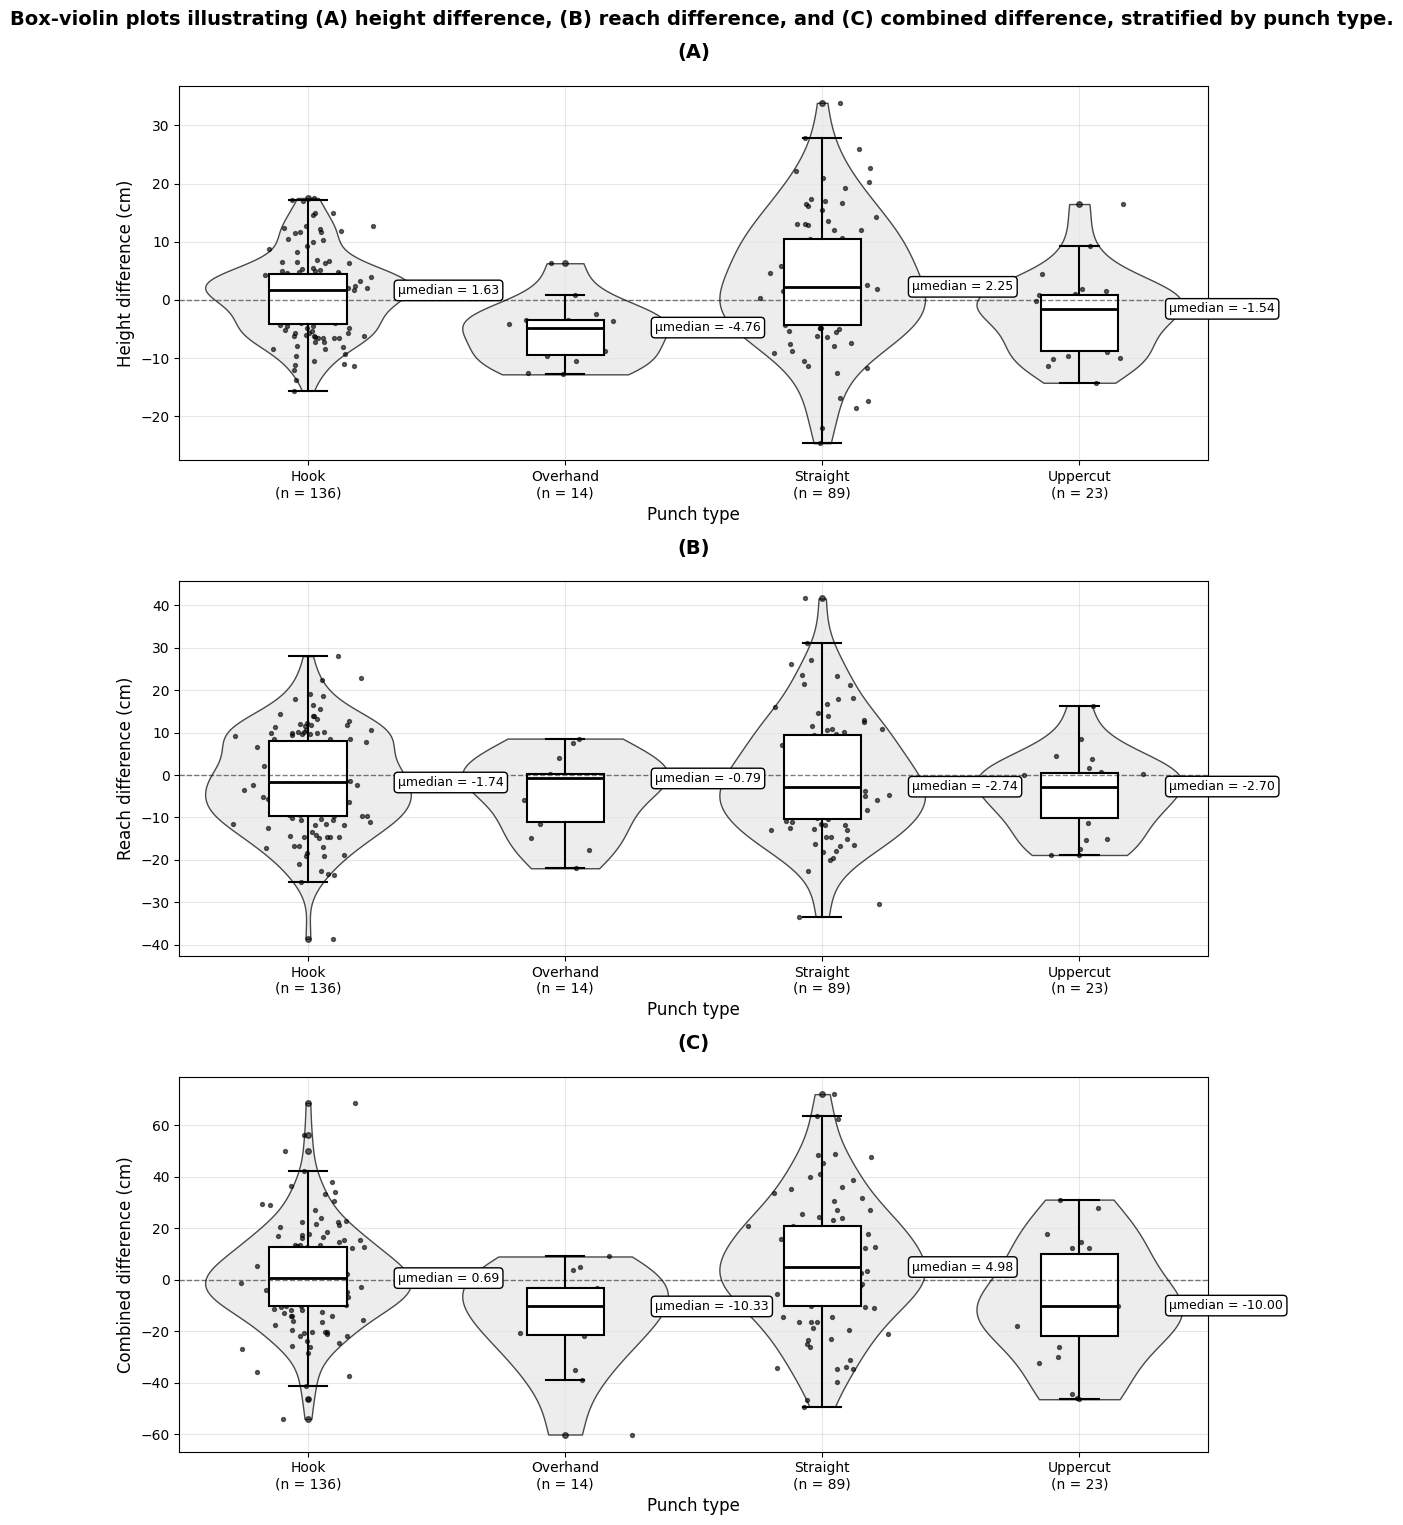
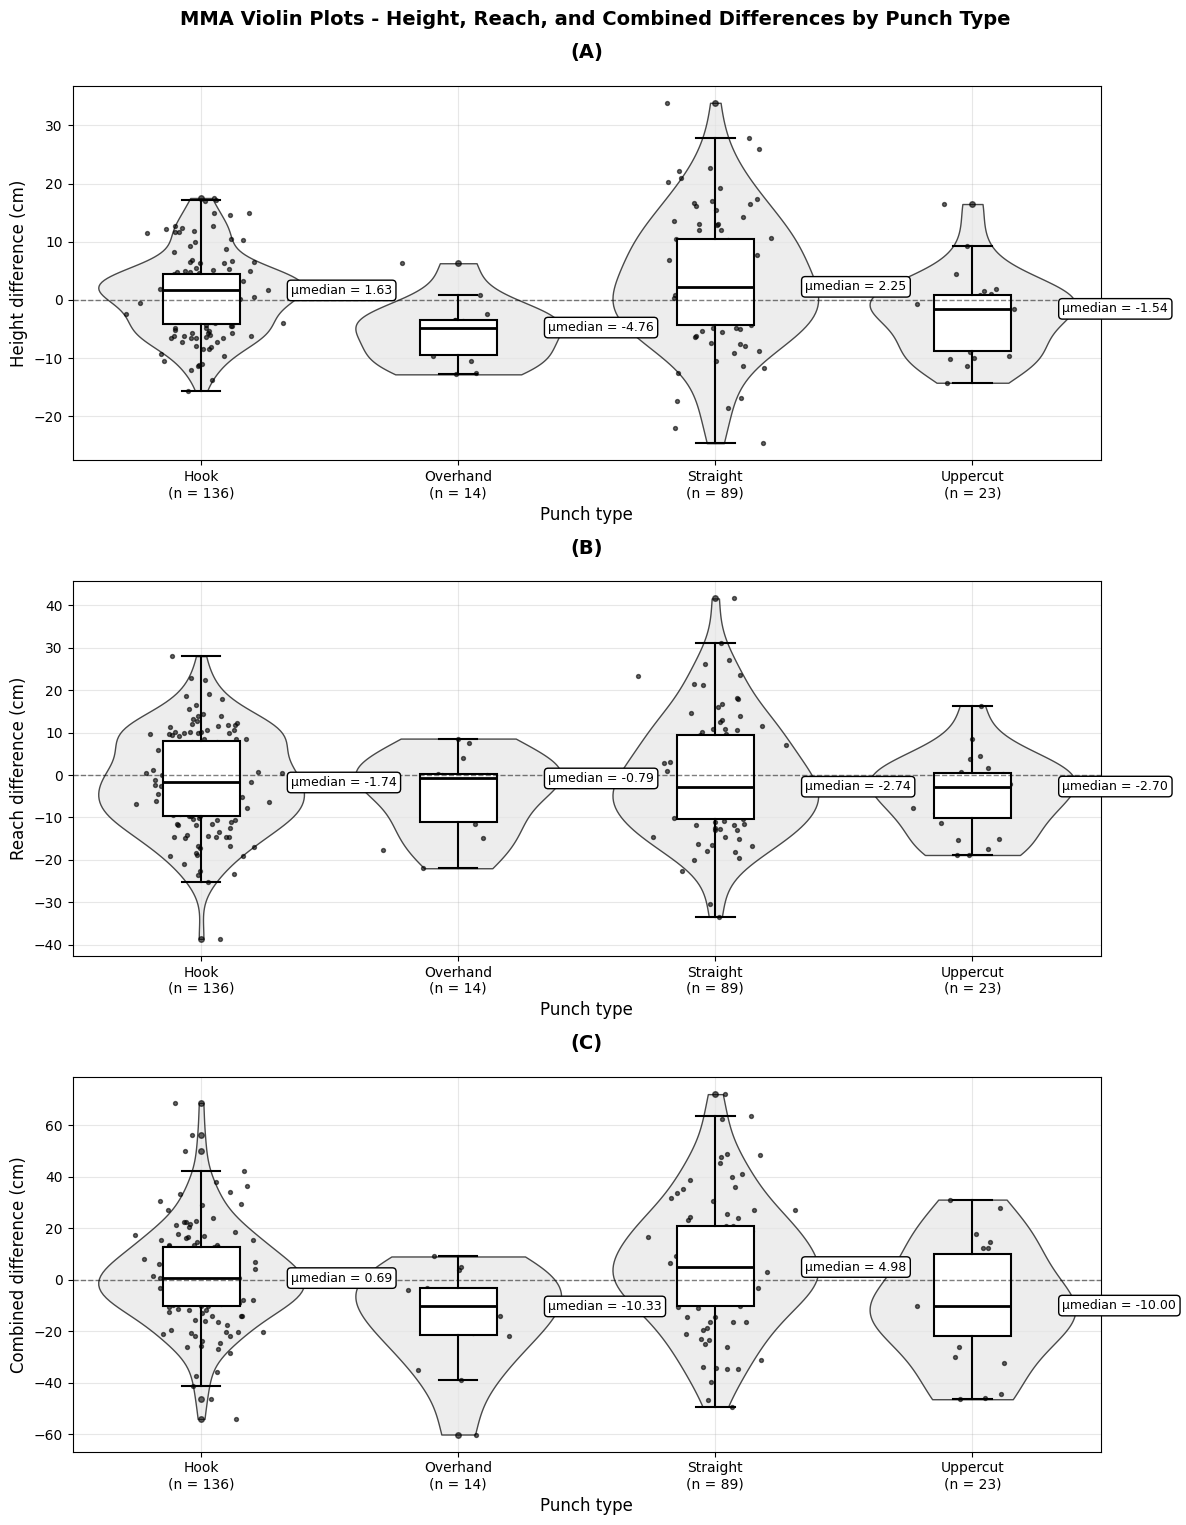

Source code (Python) for these figures, in order:
# Import necessary libraries for data analysis and visualisation
import pandas as pd
import numpy as np
import matplotlib.pyplot as plt
import seaborn as sns
from scipy import stats
import warnings
warnings.filterwarnings('ignore')

# Set random seed for reproducible results
np.random.seed(42)

# Set up plotting style
plt.style.use('default')
sns.set_palette("husl")

print("Libraries imported successfully")
print("Ready to create violin plots.")

# We'll create pseudo data that matches the patterns from the original study

# Sample sizes for each punch type (matching the study)
hook_fights = 136
overhand_fights = 14  
straight_fights = 89
uppercut_fights = 23

# Set random seed so everyone gets the same "random" data
np.random.seed(42)

# Create empty lists to store our data
punch_types = []
height_diffs = []
reach_diffs = []
combined_diffs = []

# Generate data for Hook punches (slight positive bias - taller fighters have small advantage)
for i in range(hook_fights):
    punch_types.append('Hook')
    height_diff = np.random.normal(0, 8)  # Random number around 0 with spread of 8
    reach_diff = np.random.normal(0.28, 12)  # Random number around 0.28 with spread of 12
    combined_diff = height_diff + reach_diff + np.random.normal(0.4, 15)
    
    height_diffs.append(height_diff)
    reach_diffs.append(reach_diff)
    combined_diffs.append(combined_diff)

# Generate data for Overhand punches (shorter fighters have advantage)
for i in range(overhand_fights):
    punch_types.append('Overhand')
    height_diff = np.random.normal(-4, 5)  # Negative bias (shorter fighters win more)
    reach_diff = np.random.normal(-5.43, 8)
    combined_diff = height_diff + reach_diff + np.random.normal(-7.93, 12)
    
    height_diffs.append(height_diff)
    reach_diffs.append(reach_diff)
    combined_diffs.append(combined_diff)

# Generate data for Straight punches (taller fighters have advantage)
for i in range(straight_fights):
    punch_types.append('Straight')
    height_diff = np.random.normal(3, 12)  # Positive bias (taller fighters win more)
    reach_diff = np.random.normal(1.63, 13)
    combined_diff = height_diff + reach_diff + np.random.normal(3.62, 18)
    
    height_diffs.append(height_diff)
    reach_diffs.append(reach_diff)
    combined_diffs.append(combined_diff)

# Generate data for Uppercut punches (shorter fighters have slight advantage)
for i in range(uppercut_fights):
    punch_types.append('Uppercut')
    height_diff = np.random.normal(-4, 8)  # Negative bias (shorter fighters win more)
    reach_diff = np.random.normal(-1.74, 10)
    combined_diff = height_diff + reach_diff + np.random.normal(-4.13, 16)
    
    height_diffs.append(height_diff)
    reach_diffs.append(reach_diff)
    combined_diffs.append(combined_diff)

# Create a table (DataFrame) with all our data
# Think of this like creating a spreadsheet with columns and rows
mma_data = pd.DataFrame({
    'punch_type': punch_types,
    'height_difference': height_diffs,
    'reach_difference': reach_diffs,
    'combined_difference': combined_diffs
})

# Display basic information about the data we created
print("MMA Fight Data Generated")
print(f"Total fights analysed: {len(mma_data)}")
print("\nFights by punch type:")
print(mma_data['punch_type'].value_counts())

# Show first few rows
print("\nFirst 5 rows of data:")
print(mma_data.head())

# Let's look at the basic statistics for each punch type
# This helps us understand the patterns in the data

measurements = ['height_difference', 'reach_difference', 'combined_difference']

for measurement in measurements:
    print(f"\n{measurement.replace('_', ' ').title()} Statistics:")
    print("-" * 50)
    
    # Look at each punch type
    for punch_type in ['Hook', 'Overhand', 'Straight', 'Uppercut']:
        # Filter data for this punch type only
        data_for_this_punch = mma_data[mma_data['punch_type'] == punch_type][measurement]
        
        # Calculate basic statistics
        median_val = data_for_this_punch.median()  # Middle value when sorted
        mean_val = data_for_this_punch.mean()     # Average value
        n = len(data_for_this_punch)              # Number of fights
        
        print(f"{punch_type:>10} (n={n:>3}): Median = {median_val:>6.2f} cm, Mean = {mean_val:>6.2f} cm")

print("\n" + "="*60)
print("Key Insights:")
print("• Positive values = Winner was taller/had longer reach")
print("• Negative values = Winner was shorter/had shorter reach")
print("• Different punch types show different patterns")

# Create a figure with 3 subplots (one for each measurement)
# Think of this like creating 3 empty canvases stacked vertically
fig, axes = plt.subplots(3, 1, figsize=(12, 16))

# Add a main title for all plots
fig.suptitle('Box-violin plots illustrating (A) height difference, (B) reach difference, and (C) combined difference, stratified by punch type.', 
             fontsize=14, fontweight='bold', y=0.95)

# We'll create the same plot 3 times, once for each measurement
measurements_to_plot = [
    ('height_difference', 'Height difference (cm)', '(A)'),
    ('reach_difference', 'Reach difference (cm)', '(B)'),
    ('combined_difference', 'Combined difference (cm)', '(C)')
]

# Loop through each measurement and create a plot
for plot_num, (measure_name, y_label, title) in enumerate(measurements_to_plot):
    
    # Get the current subplot (canvas)
    ax = axes[plot_num]
    
    # Prepare data for each punch type
    punch_types = ['Hook', 'Overhand', 'Straight', 'Uppercut']
    data_by_punch = []
    
    for punch_type in punch_types:
        # Get all values for this punch type and measurement
        values = mma_data[mma_data['punch_type'] == punch_type][measure_name].values
        data_by_punch.append(values)
    
    # Create violin plots (the main "blob" shapes)
    # These show the distribution of data - wider parts mean more data points at that value
    parts = ax.violinplot(data_by_punch, positions=[1, 2, 3, 4], widths=0.8, 
                         showmeans=False, showmedians=False, showextrema=False)
    
    # Style the violin plots to look like the research paper
    for pc in parts['bodies']:
        pc.set_facecolor('#E6E6E6')  # Light grey colour
        pc.set_edgecolor('black')    # Black outline
        pc.set_linewidth(1)
        pc.set_alpha(0.7)            # Slightly transparent
    
    # Add box plots inside the violins
    # Box plots show median, quartiles, and outliers
    bp = ax.boxplot(data_by_punch, positions=[1, 2, 3, 4], widths=0.3, 
                   patch_artist=True,
                   boxprops=dict(facecolor='white', color='black', linewidth=1.5),
                   medianprops=dict(color='black', linewidth=2),
                   whiskerprops=dict(color='black', linewidth=1.5),
                   capprops=dict(color='black', linewidth=1.5),
                   flierprops=dict(marker='o', markerfacecolor='black', markersize=4, alpha=0.6))
    
    # Add individual data points as dots
    for i, punch_type in enumerate(punch_types):
        y_data = mma_data[mma_data['punch_type'] == punch_type][measure_name].values
        # Add some random spread (jitter) so dots don't overlap exactly
        x_data = np.random.normal(i+1, 0.1, len(y_data))
        ax.scatter(x_data, y_data, alpha=0.6, s=8, color='black')
    
    # Add median value labels (those little boxes with numbers)
    for i, punch_type in enumerate(punch_types):
        median_val = mma_data[mma_data['punch_type'] == punch_type][measure_name].median()
        
        # Create a text box showing the median value
        ax.text(i+1.35, median_val, f'μmedian = {median_val:.2f}', 
                bbox=dict(boxstyle='round,pad=0.3', facecolor='white', edgecolor='black'),
                fontsize=9, ha='left', va='center')
    
    # Customise the plot appearance
    ax.set_title(title, fontsize=14, fontweight='bold', pad=20)
    ax.set_ylabel(y_label, fontsize=12)
    ax.set_xlabel('Punch type', fontsize=12)
    
    # Set x-axis labels with sample sizes
    sample_sizes = [len(mma_data[mma_data['punch_type'] == pt]) for pt in punch_types]
    x_labels = [f"{pt}\n(n = {n})" for pt, n in zip(punch_types, sample_sizes)]
    ax.set_xticks([1, 2, 3, 4])
    ax.set_xticklabels(x_labels)
    
    # Add horizontal line at zero (no advantage either way)
    ax.axhline(y=0, color='black', linestyle='--', alpha=0.5, linewidth=1)
    
    # Add grid for easier reading
    ax.grid(True, alpha=0.3)
    ax.set_axisbelow(True)  # Put grid behind the data

# Adjust spacing between plots
plt.tight_layout(rect=[0, 0, 1, 0.96])
plt.show()

print("Violin plots created successfully")
print("\nThese plots show how physical advantages (height and reach) relate to")
print("fighting success for different punch types in MMA.")

# Save the data to a CSV file (like an Excel spreadsheet)
mma_data.to_csv('mma_fight_data.csv', index=False)
print("Data saved to 'mma_fight_data.csv'")

# Save the plots as a high-resolution image
# We need to recreate the plots to save them properly
fig, axes = plt.subplots(3, 1, figsize=(12, 16))
fig.suptitle('MMA Violin Plots - Height, Reach, and Combined Differences by Punch Type', 
             fontsize=14, fontweight='bold', y=0.95)

# Recreate the plots (same code as before, but condensed)
measurements_to_plot = [
    ('height_difference', 'Height difference (cm)', '(A)'),
    ('reach_difference', 'Reach difference (cm)', '(B)'),
    ('combined_difference', 'Combined difference (cm)', '(C)')
]

for plot_num, (measure_name, y_label, title) in enumerate(measurements_to_plot):
    ax = axes[plot_num]
    punch_types = ['Hook', 'Overhand', 'Straight', 'Uppercut']
    data_by_punch = [mma_data[mma_data['punch_type'] == pt][measure_name].values for pt in punch_types]
    
    # Create violin and box plots
    parts = ax.violinplot(data_by_punch, positions=[1, 2, 3, 4], widths=0.8, 
                         showmeans=False, showmedians=False, showextrema=False)
    
    for pc in parts['bodies']:
        pc.set_facecolor('#E6E6E6')
        pc.set_edgecolor('black')
        pc.set_linewidth(1)
        pc.set_alpha(0.7)
    
    bp = ax.boxplot(data_by_punch, positions=[1, 2, 3, 4], widths=0.3, patch_artist=True,
                   boxprops=dict(facecolor='white', color='black', linewidth=1.5),
                   medianprops=dict(color='black', linewidth=2),
                   whiskerprops=dict(color='black', linewidth=1.5),
                   capprops=dict(color='black', linewidth=1.5),
                   flierprops=dict(marker='o', markerfacecolor='black', markersize=4, alpha=0.6))
    
    # Add scatter points and median labels
    for i, punch_type in enumerate(punch_types):
        y_data = mma_data[mma_data['punch_type'] == punch_type][measure_name].values
        x_data = np.random.normal(i+1, 0.1, len(y_data))
        ax.scatter(x_data, y_data, alpha=0.6, s=8, color='black')
        
        median_val = mma_data[mma_data['punch_type'] == punch_type][measure_name].median()
        ax.text(i+1.35, median_val, f'μmedian = {median_val:.2f}', 
                bbox=dict(boxstyle='round,pad=0.3', facecolor='white', edgecolor='black'),
                fontsize=9, ha='left', va='center')
    
    # Customise appearance
    ax.set_title(title, fontsize=14, fontweight='bold', pad=20)
    ax.set_ylabel(y_label, fontsize=12)
    ax.set_xlabel('Punch type', fontsize=12)
    
    sample_sizes = [len(mma_data[mma_data['punch_type'] == pt]) for pt in punch_types]
    x_labels = [f"{pt}\n(n = {n})" for pt, n in zip(punch_types, sample_sizes)]
    ax.set_xticks([1, 2, 3, 4])
    ax.set_xticklabels(x_labels)
    ax.axhline(y=0, color='black', linestyle='--', alpha=0.5, linewidth=1)
    ax.grid(True, alpha=0.3)
    ax.set_axisbelow(True)

plt.tight_layout(rect=[0, 0, 1, 0.96])
plt.savefig('mma_violin_plots.png', dpi=300, bbox_inches='tight')
plt.show()

print("High-resolution plot saved to 'mma_violin_plots.png'")
print("\nYou can download these files from the Files panel on the left.")